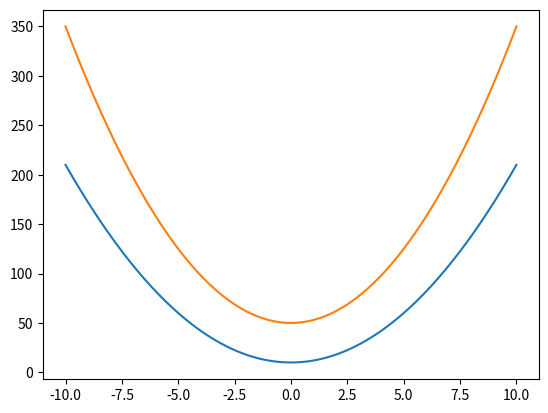
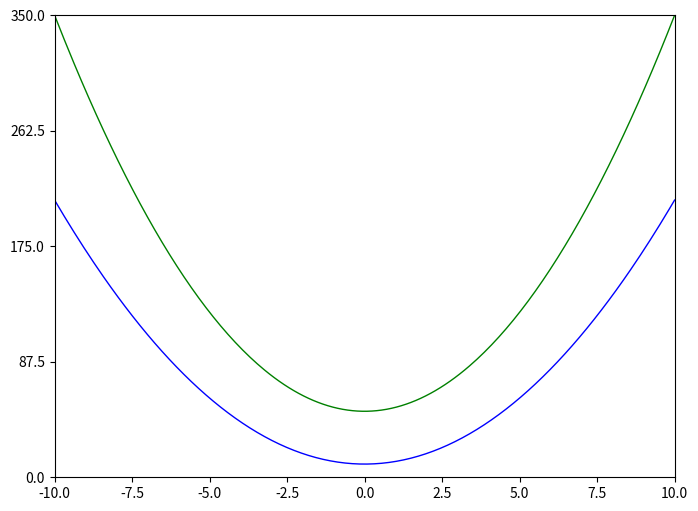

Python code for these plots, in order: (Note: this script raises an exception after producing the figures.)
get_ipython().magic('matplotlib notebook')

import numpy as np
import matplotlib.pyplot as plt 

# Create the X data points as a numpy array 
X = np.linspace(-10, 10, 255)

# Compute two quadratic functions 
Y1 = 2*X ** 2 + 10
Y2 = 3*X ** 2 + 50 

plt.plot(X, Y1)
plt.plot(X, Y2)

# Create a new figure of size 8x6 points, using 72 dots per inch 
plt.figure(figsize=(8,6), dpi=72)

# Create a new subplot from a 1x1 grid 
plt.subplot(111)

# Create the data to plot 
X = np.linspace(-10, 10, 255)
Y1 = 2*X ** 2 + 10
Y2 = 3*X ** 2 + 50 

# Plot the first quadratic using a blue color with a continuous line of 1px
plt.plot(X, Y1, color='blue', linewidth=1.0, linestyle='-')

# Plot the second quadratic using a green color with a continuous line of 1px
plt.plot(X, Y2, color='green', linewidth=1.0, linestyle='-')

# Set the X limits 
plt.xlim(-10, 10)

# Set the X ticks 
plt.xticks(np.linspace(-10, 10, 9, endpoint=True))

# Set the Y limits 
plt.ylim(0, 350)

# Set the Y ticks 
plt.yticks(np.linspace(0, 350, 5, endpoint=True))

# Save the figure to disk 
plt.savefig("figures/quadratics.png")

# Create the data to plot 
# This data will be referenced for the next plots below
# For Jupyter notebooks, pay attention to variables! 

X = np.linspace(-10, 10, 255)
Y1 = 2*X ** 2 + 10
Y2 = 3*X ** 2 + 50 

from matplotlib.colors import ListedColormap

colors = 'bgrmyck'
fig, ax = plt.subplots(1, 1, figsize=(7, 1))
ax.imshow(np.arange(7).reshape(1,7), cmap=ListedColormap(list(colors)), interpolation="nearest", aspect="auto")
ax.set_xticks(np.arange(7) - .5)
ax.set_yticks([-0.5,0.5])
ax.set_xticklabels([])
ax.set_yticklabels([])

# plt.style.use('fivethirtyeight')

# Note that I'm going to use temporary styling so I don't mess up the notebook! 
with plt.style.context(('fivethirtyeight')):
    plt.plot(X, Y1)
    plt.plot(X, Y2)

# To see the available styles:
for style in plt.style.available: print("- {}".format(style))

plt.figure(figsize=(9,6))
plt.plot(X, Y1, color="b", linewidth=2.5, linestyle="-")
plt.plot(X, Y2, color="r", linewidth=2.5, linestyle="-")

plt.figure(figsize=(9,6))
plt.plot(X, Y1, color="b", linewidth=2.5, linestyle="-")
plt.plot(X, Y2, color="r", linewidth=2.5, linestyle="-")

plt.xlim(X.min()*1.1, X.max()*1.1)
plt.ylim(Y1.min()*-1.1, Y2.max()*1.1)

plt.figure(figsize=(9,6))
plt.plot(X, Y1, color="b", linewidth=2.5, linestyle="-", label="Y1")
plt.plot(X, Y2, color="r", linewidth=2.5, linestyle="-", label="Y2")

plt.xlim(X.min()*1.1, X.max()*1.1)
plt.ylim(Y1.min()*-1.1, Y2.max()*1.1)

plt.title("Two Quadratic Curves")
plt.legend(loc='best')

plt.figure(figsize=(9,6))
plt.plot(X, Y1, color="b", linewidth=2.5, linestyle="-", label="Y1")
plt.plot(X, Y2, color="r", linewidth=2.5, linestyle="-", label="Y2")

plt.xlim(X.min()*1.1, X.max()*1.1)
plt.ylim(0, Y2.max()*1.1)

plt.title("Two Quadratic Curves")
plt.legend(loc='best')

# Annotate the blue line 
x = 6 
y = 2*x ** 2 + 10
plt.plot([x,x], [0, y], color='blue', linewidth=1.5, linestyle='--')
plt.scatter([x,], [y,], color='blue', s=50, marker='D')

plt.annotate(
    r'$2x^2+10={}$'.format(y), xy=(x,y), xycoords='data', xytext=(10,-50), 
    fontsize=16, textcoords='offset points',
    arrowprops=dict(arrowstyle="->", connectionstyle="arc3,rad=.2")
)

# Annotate the red line
x = -3
y = 3*x ** 2 + 50
plt.plot([x,x], [0, y], color='red', linewidth=1.5, linestyle='--')
plt.scatter([x,], [y,], color='red', s=50, marker='s')

plt.annotate(
    r'$3x^2+50={}$'.format(y), xy=(x,y), xycoords='data', xytext=(10,50), 
    fontsize=16, textcoords='offset points',
    arrowprops=dict(arrowstyle="->", connectionstyle="arc3,rad=.2")
)

# Make up some fake data
x = np.linspace(-np.pi, np.pi, 50) 
y = np.linspace(-np.pi, np.pi, 50)
X,Y = np.meshgrid(x,y)
Z = np.sin(X + Y/4)

fig = plt.figure(figsize = (12,2.5))
fig.subplots_adjust(wspace=0.3)

# Blues
plt.subplot(1,3,1)
plt.pcolormesh(X, Y, Z, cmap=plt.cm.get_cmap('Blues'))
plt.colorbar()
plt.axis([-3, 3, -3, 3])
plt.title('Sequential')

# Red-Blue
plt.subplot(1,3,2)
plt.pcolormesh(X, Y, Z, cmap=plt.cm.get_cmap('RdBu'))
plt.colorbar()
plt.axis([-3, 3, -3, 3])
plt.title('Diverging')

# Red-Blue
plt.subplot(1,3,3)
plt.pcolormesh(X, Y, Z, cmap=plt.cm.get_cmap('plasma'))
plt.colorbar()
plt.axis([-3, 3, -3, 3])
plt.title('Fancy!')

